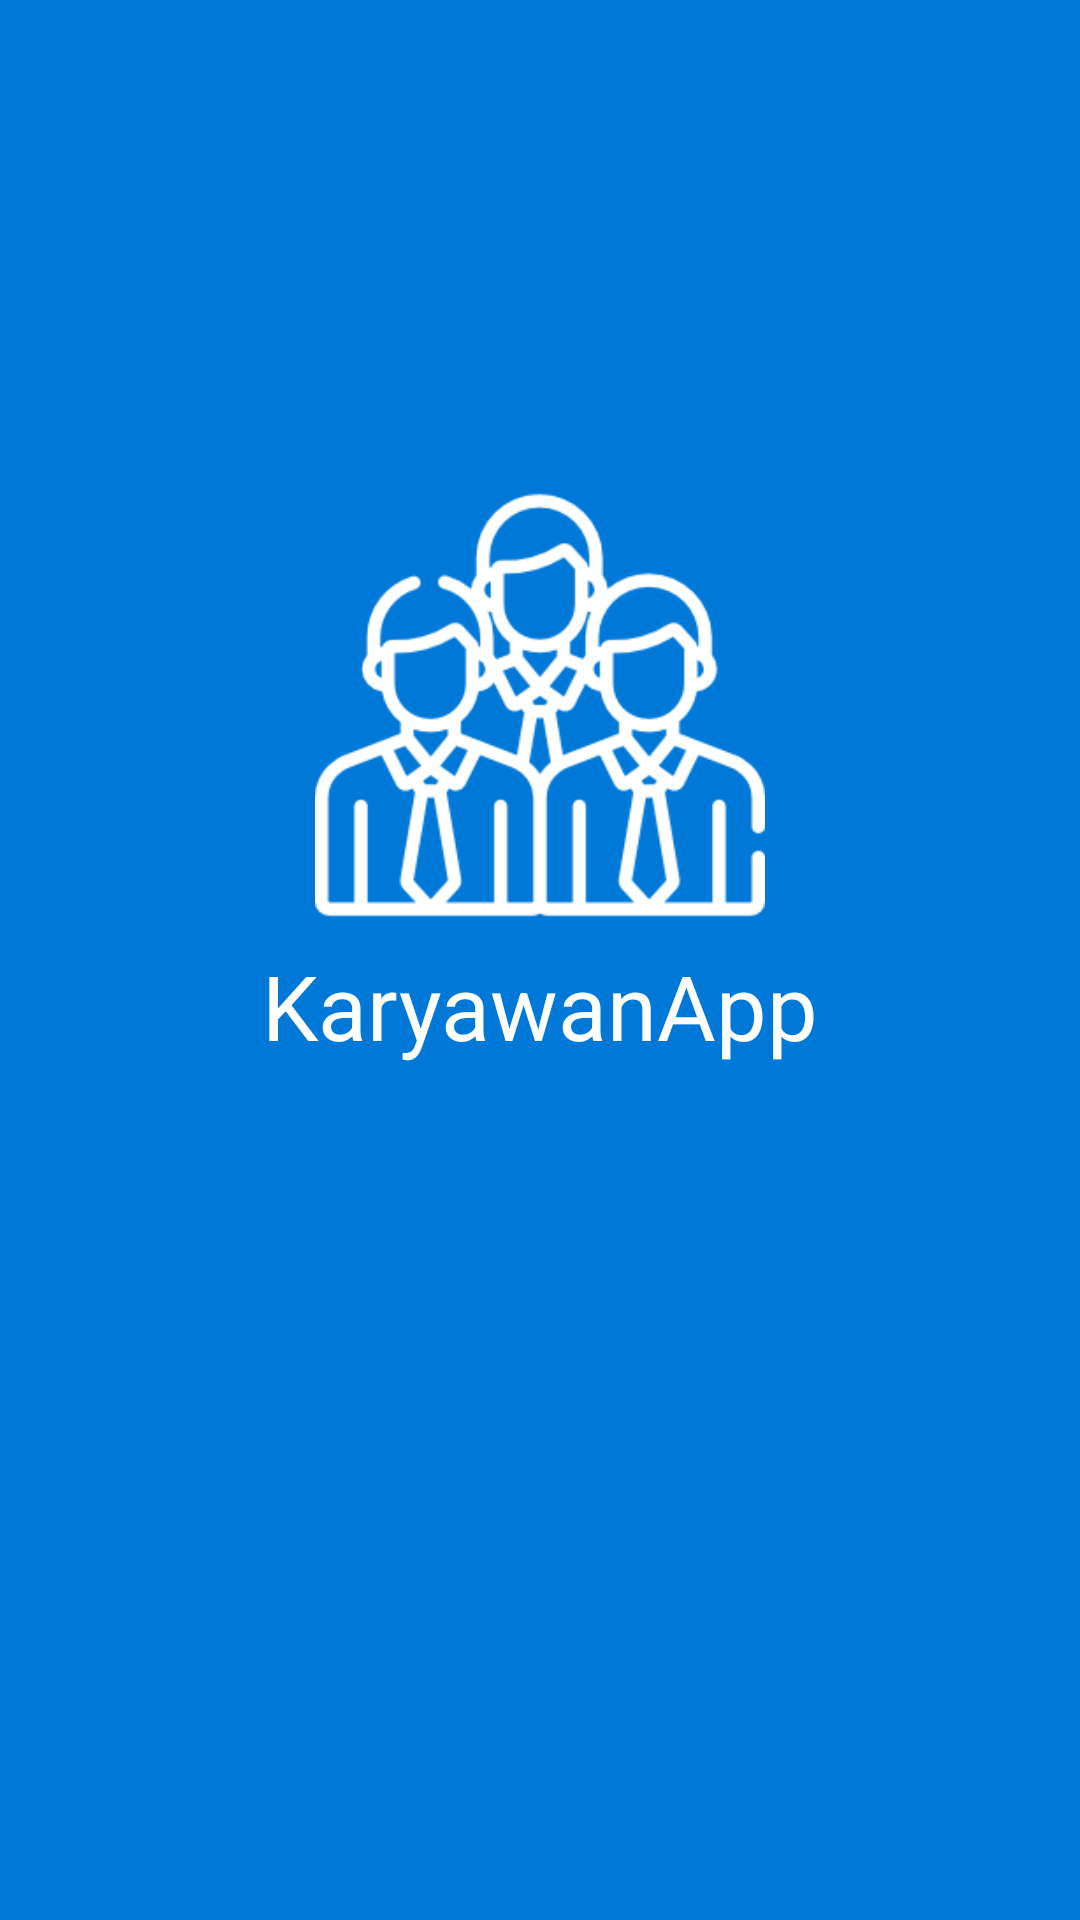

This screen was rendered from an Android layout file. Write that file and the resources it references.
<!-- AndroidManifest.xml: activity theme AppTheme.NoActionBar -->
<!-- res/layout/activity_main.xml -->
<?xml version="1.0" encoding="utf-8"?>
<RelativeLayout
    xmlns:android="http://schemas.android.com/apk/res/android"
    xmlns:app="http://schemas.android.com/apk/res-auto"
    xmlns:tools="http://schemas.android.com/tools"
    android:layout_width="match_parent"
    android:layout_height="match_parent"
    android:background="@color/colorPrimary"
    tools:context=".MainActivity">

    <ImageView
        android:layout_width="150dp"
        android:layout_height="150dp"
        android:src="@drawable/icon_splash"
        android:id="@+id/logo"
        android:layout_centerHorizontal="true"
        android:layout_marginTop="160dp"
        />

    <TextView
        android:layout_width="match_parent"
        android:layout_height="wrap_content"
        android:id="@+id/logofont"
        android:layout_below="@id/logo"
        android:text="@string/app_name"
        android:textSize="30dp"
        android:textColor="@color/colorWhite"
        android:gravity="center"
        android:layout_marginTop="5dp"/>

</RelativeLayout>
<!-- resources referenced by this layout -->
<resources>
  <color name="colorPrimary">#0078D7</color>
  <color name="colorWhite">#FFFFFF</color>
  <!-- drawable icon_splash: png bitmap (drawable, 10782 bytes) -->
  <string name="app_name">KaryawanApp</string>
  <style name="AppTheme.NoActionBar">
          <item name="windowActionBar">false</item>
          <item name="windowNoTitle">true</item>
      </style>
</resources>
